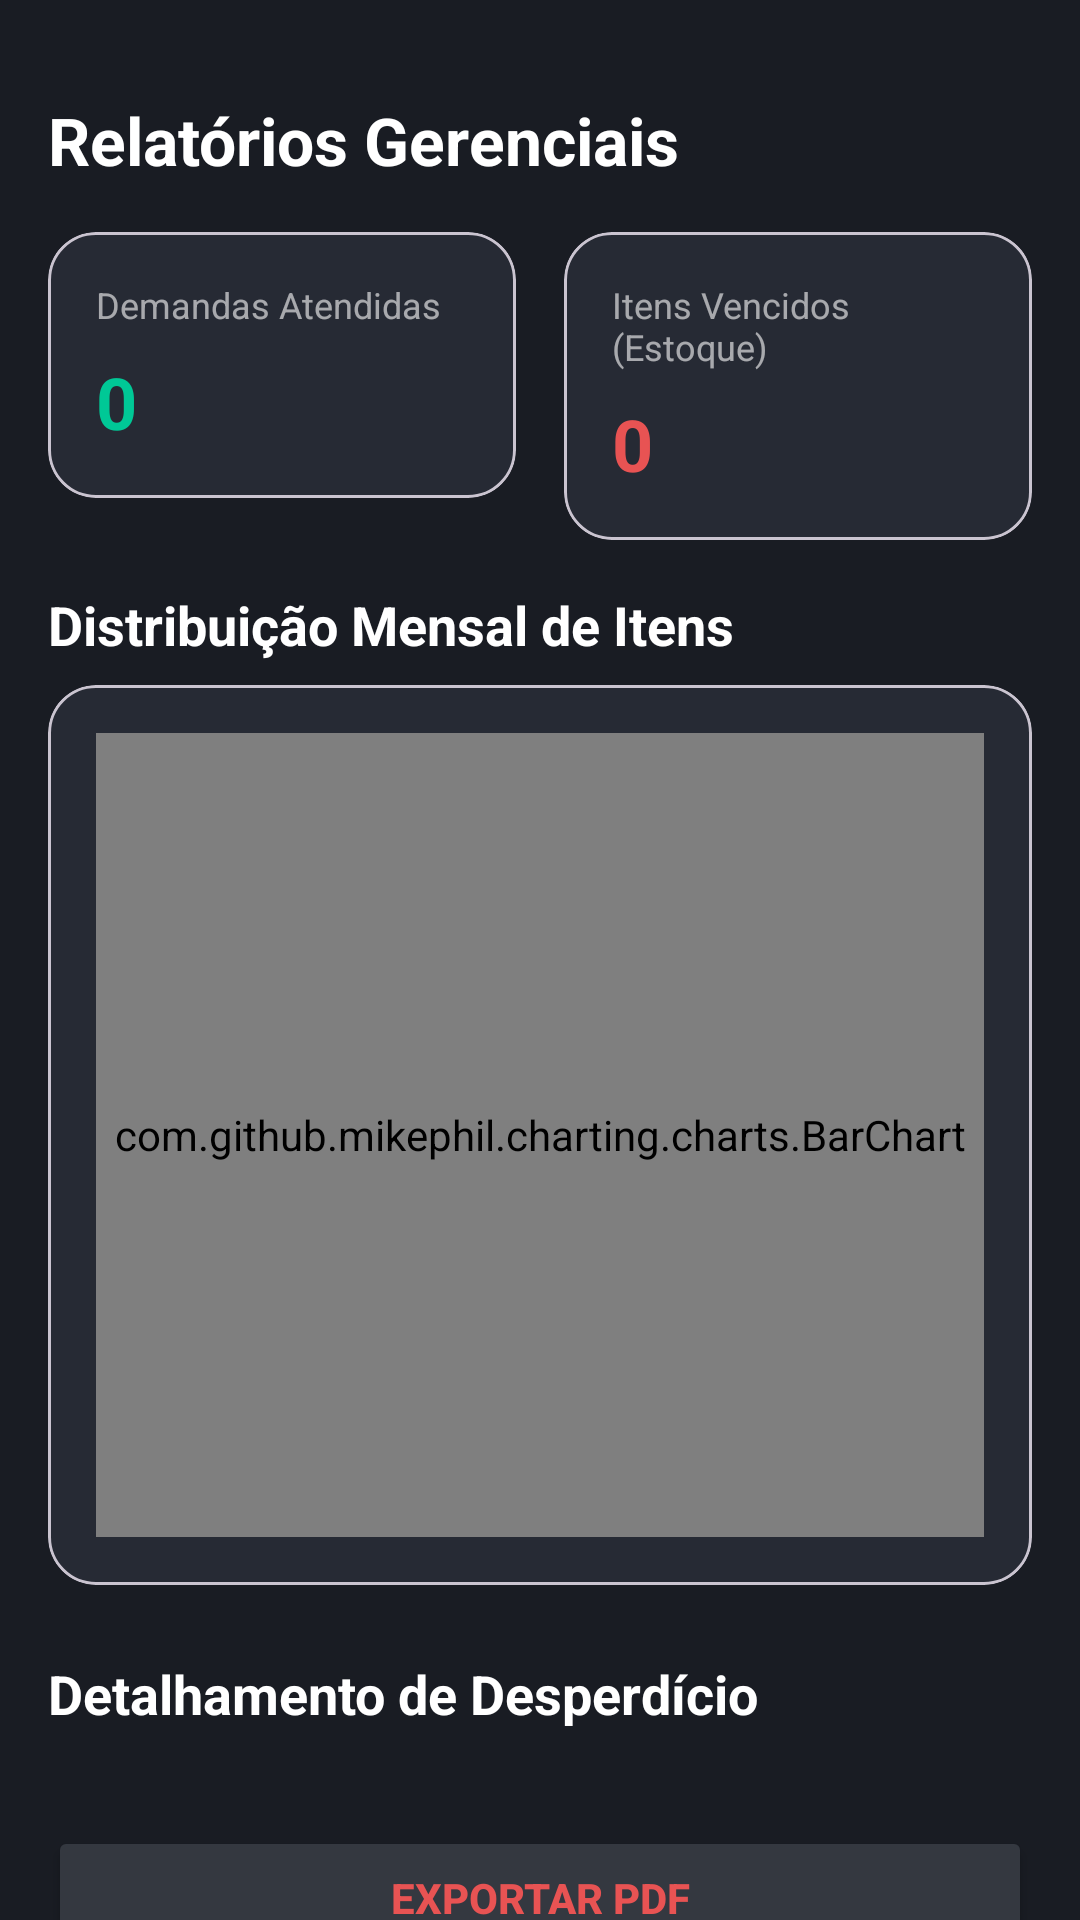

This screen was rendered from an Android layout file. Write that file and the resources it references.
<!-- AndroidManifest.xml: application theme Theme.SistemaDeGerenciamentoDeDoaçõesEDistribuiçãoDeAlimentos -->
<!-- res/layout/activity_relatorios.xml -->
<?xml version="1.0" encoding="utf-8"?>
<androidx.constraintlayout.widget.ConstraintLayout
    xmlns:android="http://schemas.android.com/apk/res/android"
    xmlns:app="http://schemas.android.com/apk/res-auto"
    xmlns:tools="http://schemas.android.com/tools"
    android:id="@+id/main"
    android:layout_width="match_parent"
    android:layout_height="match_parent"
    android:background="@color/app_background_dark"
    tools:context=".ui.RelatoriosActivity">

    
    <ImageButton
        android:id="@+id/backButton"
        android:layout_width="wrap_content"
        android:layout_height="wrap_content"
        android:src="@drawable/ic_arrow_back"
        android:background="?attr/selectableItemBackgroundBorderless"
        app:tint="@android:color/white"
        android:layout_marginStart="16dp"
        android:layout_marginTop="16dp"
        app:layout_constraintStart_toStartOf="parent"
        app:layout_constraintTop_toTopOf="parent"/>

    <TextView
        android:id="@+id/title"
        android:layout_width="wrap_content"
        android:layout_height="wrap_content"
        android:text="Relatórios Gerenciais"
        android:textColor="@android:color/white"
        android:textSize="22sp"
        android:textStyle="bold"
        android:layout_marginTop="16dp"
        app:layout_constraintTop_toBottomOf="@+id/backButton"
        app:layout_constraintStart_toStartOf="@+id/backButton"/>

    
    <androidx.core.widget.NestedScrollView
        android:layout_width="match_parent"
        android:layout_height="0dp"
        android:layout_marginTop="16dp"
        app:layout_constraintTop_toBottomOf="@id/title"
        app:layout_constraintBottom_toBottomOf="parent">

        <LinearLayout
            android:layout_width="match_parent"
            android:layout_height="wrap_content"
            android:orientation="vertical"
            android:paddingBottom="24dp">

            
            <LinearLayout
                android:layout_width="match_parent"
                android:layout_height="wrap_content"
                android:orientation="horizontal"
                android:paddingHorizontal="16dp"
                android:layout_marginBottom="16dp">

                
                <com.google.android.material.card.MaterialCardView
                    android:layout_width="0dp"
                    android:layout_weight="1"
                    android:layout_height="wrap_content"
                    android:layout_marginEnd="8dp"
                    app:cardBackgroundColor="@color/app_primary_light"
                    app:cardCornerRadius="16dp">
                    <LinearLayout
                        android:layout_width="match_parent"
                        android:layout_height="wrap_content"
                        android:orientation="vertical"
                        android:padding="16dp">
                        <TextView
                            android:layout_width="wrap_content"
                            android:layout_height="wrap_content"
                            android:text="Demandas Atendidas"
                            android:textColor="@color/white_60"
                            android:textSize="12sp"/>
                        <TextView
                            android:id="@+id/textDemandasAtendidas"
                            android:layout_width="wrap_content"
                            android:layout_height="wrap_content"
                            android:text="0"
                            android:textColor="@color/app_accent_green"
                            android:textSize="24sp"
                            android:textStyle="bold"
                            android:layout_marginTop="8dp"/>
                    </LinearLayout>
                </com.google.android.material.card.MaterialCardView>

                
                <com.google.android.material.card.MaterialCardView
                    android:layout_width="0dp"
                    android:layout_weight="1"
                    android:layout_height="wrap_content"
                    android:layout_marginStart="8dp"
                    app:cardBackgroundColor="@color/app_primary_light"
                    app:cardCornerRadius="16dp">
                    <LinearLayout
                        android:layout_width="match_parent"
                        android:layout_height="wrap_content"
                        android:orientation="vertical"
                        android:padding="16dp">
                        <TextView
                            android:layout_width="wrap_content"
                            android:layout_height="wrap_content"
                            android:text="Itens Vencidos (Estoque)"
                            android:textColor="@color/white_60"
                            android:textSize="12sp"/>
                        <TextView
                            android:id="@+id/textDesperdicio"
                            android:layout_width="wrap_content"
                            android:layout_height="wrap_content"
                            android:text="0"
                            android:textColor="@color/app_accent_red"
                            android:textSize="24sp"
                            android:textStyle="bold"
                            android:layout_marginTop="8dp"/>
                    </LinearLayout>
                </com.google.android.material.card.MaterialCardView>
            </LinearLayout>

            
            <TextView
                android:layout_width="wrap_content"
                android:layout_height="wrap_content"
                android:text="Distribuição Mensal de Itens"
                android:textColor="@android:color/white"
                android:textSize="18sp"
                android:textStyle="bold"
                android:layout_marginStart="16dp"
                android:layout_marginBottom="8dp"/>

            <com.google.android.material.card.MaterialCardView
                android:layout_width="match_parent"
                android:layout_height="300dp"
                android:layout_marginHorizontal="16dp"
                android:layout_marginBottom="24dp"
                app:cardBackgroundColor="@color/app_primary_light"
                app:cardCornerRadius="16dp">

                <com.github.mikephil.charting.charts.BarChart
                    android:id="@+id/barChartDistribuicao"
                    android:layout_width="match_parent"
                    android:layout_height="match_parent"
                    android:layout_margin="16dp"/>

            </com.google.android.material.card.MaterialCardView>

            
            <TextView
                android:layout_width="wrap_content"
                android:layout_height="wrap_content"
                android:text="Detalhamento de Desperdício"
                android:textColor="@android:color/white"
                android:textSize="18sp"
                android:textStyle="bold"
                android:layout_marginStart="16dp"
                android:layout_marginBottom="8dp"/>

            <androidx.recyclerview.widget.RecyclerView
                android:id="@+id/recyclerVencidos"
                android:layout_width="match_parent"
                android:layout_height="wrap_content"
                android:nestedScrollingEnabled="false"
                android:layout_marginHorizontal="16dp"
                android:layout_marginBottom="24dp"/>

            
            <Button
                android:id="@+id/btnExportarPdf"
                android:layout_width="match_parent"
                android:layout_height="wrap_content"
                android:layout_marginHorizontal="16dp"
                android:layout_marginBottom="32dp"
                android:text="EXPORTAR PDF"
                android:textColor="@color/app_accent_red"
                android:textStyle="bold"
                android:backgroundTint="@color/app_header_curve"
                app:cornerRadius="8dp"
                android:elevation="4dp"/>

        </LinearLayout>
    </androidx.core.widget.NestedScrollView>

</androidx.constraintlayout.widget.ConstraintLayout>
<!-- resources referenced by this layout -->
<resources>
  <color name="app_accent_green">#00C896</color>
  <color name="app_accent_red">#E85353</color>
  <color name="app_background_dark">#191C23</color>
  <color name="app_header_curve">#343840</color>
  <color name="app_primary_light">#262A34</color>
  <color name="white_60">#99FFFFFF</color>
  <style name="Theme.SistemaDeGerenciamentoDeDoaçõesEDistribuiçãoDeAlimentos" parent="Base.Theme.SistemaDeGerenciamentoDeDoaçõesEDistribuiçãoDeAlimentos" />
  <style name="Base.Theme.SistemaDeGerenciamentoDeDoaçõesEDistribuiçãoDeAlimentos" parent="Theme.Material3.DayNight.NoActionBar">
  
          
          
          <item name="android:statusBarColor">@color/app_primary_dark</item>
          
          <item name="android:windowLightStatusBar">false</item>
  
          
          <item name="colorPrimary">@color/app_accent_green</item>
          <item name="colorOnPrimary">@color/app_primary_dark</item>
          <item name="colorSecondary">@color/app_accent_blue</item>
          <item name="android:colorBackground">@color/app_background_dark</item>
  
      </style>
  <color name="app_primary_dark">#1E222A</color>
  <color name="app_accent_blue">#5F66FE</color>
</resources>
